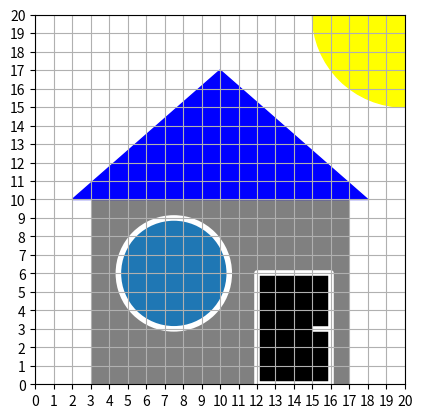

Reproduce this figure in Python.
import numpy as np
import matplotlib
from matplotlib.patches import Circle, Polygon, Rectangle, Wedge
from matplotlib.collections import PatchCollection
import matplotlib.pyplot as plt
# print(dir(matplotlib.patches))

fig, ax = plt.subplots()
fig.set_facecolor('white')
patches = []

patches += [Rectangle((3, 0),14,10, angle=0,facecolor='grey',linestyle='solid'),\
    Rectangle((12, 0),4,6, angle=0,facecolor='black',edgecolor="#ffffff",linewidth=4),
    Polygon([[3,10],[2,10],[10,17],[18,10],[17,10]], color='blue'),
    Polygon([[15,3],[16,3]], edgecolor="#ffffff",linewidth=4),
    Circle((7.5, 6), 3, edgecolor="#ffffff",linewidth=4),
    Wedge((20, 20), 5, 180, 270, color="yellow")]

#добавляем и рисуем колекцию
ppat=PatchCollection(patches,match_original=True)
ax.add_collection(ppat)

ax.set_xlim(0, 20)
ax.set_ylim(0, 20)
ax.set_aspect('equal')
xlocs =np.linspace(0,20,21)
ax.set_xticks(xlocs, minor = False)
ax.set_yticks(xlocs, minor = False)
ax.grid(True)

plt.show()



#######################


""" rec=Rectangle((3, 0),14,10, angle=0,facecolor='grey',linestyle='solid')
ax.add_patch(rec)

rec2=Rectangle((12, 0),4,6, angle=0,facecolor='black',edgecolor="#ffffff",linewidth=4)
ax.add_patch(rec2)

polygon = Polygon([[3,10],[2,10],[10,17],[18,10],[17,10]], color='blue')
ax.add_patch(polygon)

polygon = Polygon([[15,3],[16,3]], edgecolor="#ffffff",linewidth=4)
ax.add_patch(polygon)

circle = Circle((7.5, 6), 3, edgecolor="#ffffff",linewidth=4)
ax.add_patch(circle)

wedge = Wedge((20, 20), 5, 180, 270, color="yellow")
ax.add_patch(wedge) """



# задание цвета в коллекции фигур
# 
# colors = 80*np.random.rand(len(patches))
# p.set_array(np.array(colors))
# 